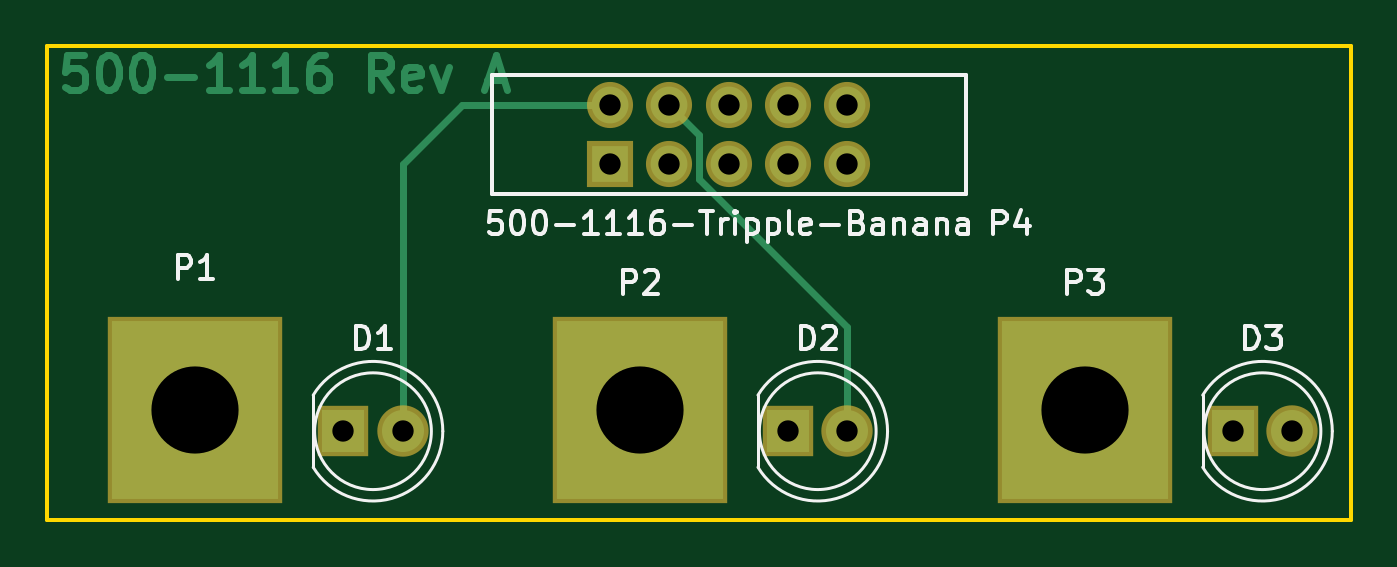
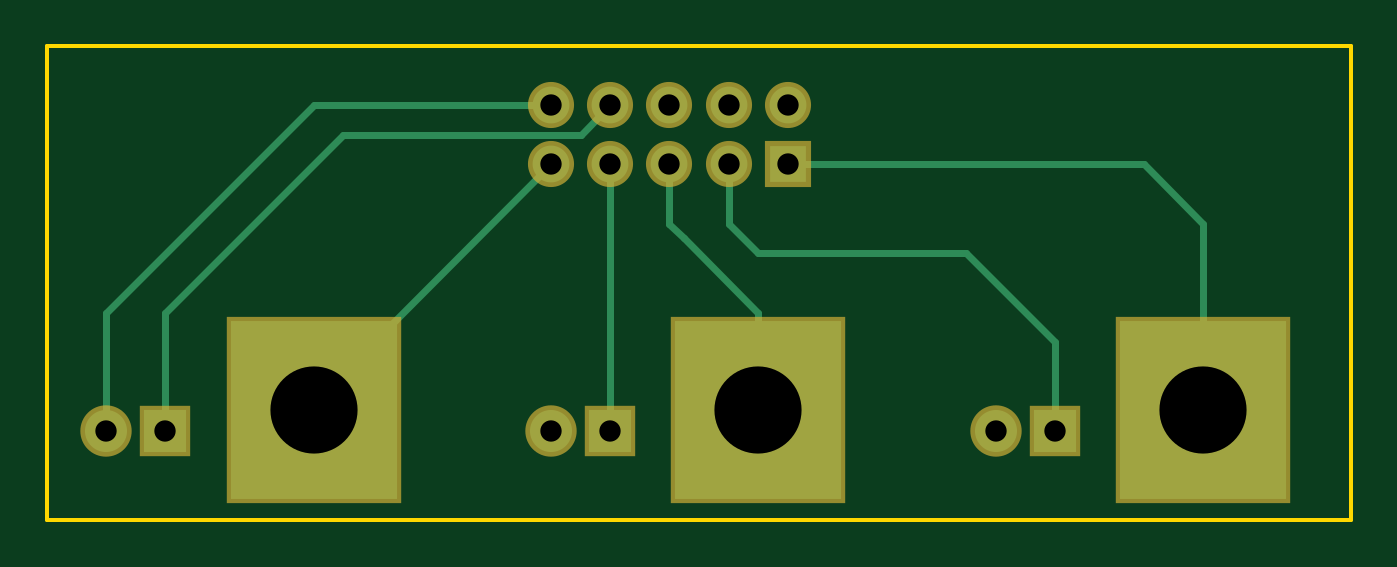
Circuit board: 8 layer files. Board 55.9 x 20.3 mm.
- bottom_copper: 500-1116-B.Cu.gbr (2041 bytes)
- bottom_mask: 500-1116-B.Mask.gbr (911 bytes)
- bottom_silk: 500-1116-B.SilkS.gbr (265 bytes)
- outline: 500-1116-Edge.Cuts.gbr (543 bytes)
- top_copper: 500-1116-F.Cu.gbr (4740 bytes)
- top_mask: 500-1116-F.Mask.gbr (911 bytes)
- top_silk: 500-1116-F.SilkS.gbr (11544 bytes)
- drill: 500-1116.drl (360 bytes)

=== bottom_copper: 500-1116-B.Cu.gbr ===
G04 #@! TF.FileFunction,Copper,L2,Bot,Signal*
%FSLAX46Y46*%
G04 Gerber Fmt 4.6, Leading zero omitted, Abs format (unit mm)*
G04 Created by KiCad (PCBNEW 4.0.5) date 02/09/17 20:40:09*
%MOMM*%
%LPD*%
G01*
G04 APERTURE LIST*
%ADD10C,0.100000*%
%ADD11R,1.800000X1.800000*%
%ADD12C,1.800000*%
%ADD13R,7.112000X7.620000*%
%ADD14R,1.574800X1.574800*%
%ADD15C,1.574800*%
%ADD16C,0.304800*%
G04 APERTURE END LIST*
D10*
D11*
X120650000Y-97790000D03*
D12*
X123190000Y-97790000D03*
D11*
X139700000Y-97790000D03*
D12*
X142240000Y-97790000D03*
D11*
X158750000Y-97790000D03*
D12*
X161290000Y-97790000D03*
D13*
X114300000Y-96901000D03*
X133350000Y-96901000D03*
X152400000Y-96901000D03*
D14*
X132080000Y-86360000D03*
D15*
X132080000Y-83820000D03*
X134620000Y-86360000D03*
X134620000Y-83820000D03*
X137160000Y-86360000D03*
X137160000Y-83820000D03*
X139700000Y-86360000D03*
X139700000Y-83820000D03*
X142240000Y-86360000D03*
X142240000Y-83820000D03*
D16*
X120650000Y-97790000D02*
X120650000Y-93980000D01*
X134620000Y-88900000D02*
X134620000Y-86360000D01*
X133350000Y-90170000D02*
X134620000Y-88900000D01*
X124460000Y-90170000D02*
X133350000Y-90170000D01*
X120650000Y-93980000D02*
X124460000Y-90170000D01*
X139700000Y-97790000D02*
X139700000Y-86360000D01*
X158750000Y-97790000D02*
X158750000Y-92710000D01*
X140970000Y-85090000D02*
X139700000Y-83820000D01*
X151130000Y-85090000D02*
X140970000Y-85090000D01*
X158750000Y-92710000D02*
X151130000Y-85090000D01*
X161290000Y-97790000D02*
X161290000Y-92710000D01*
X152400000Y-83820000D02*
X142240000Y-83820000D01*
X161290000Y-92710000D02*
X152400000Y-83820000D01*
X114300000Y-96901000D02*
X114300000Y-88900000D01*
X114300000Y-88900000D02*
X116840000Y-86360000D01*
X116840000Y-86360000D02*
X132080000Y-86360000D01*
X133350000Y-96901000D02*
X133350000Y-92710000D01*
X137160000Y-88900000D02*
X137160000Y-86360000D01*
X136525000Y-89535000D02*
X137160000Y-88900000D01*
X133350000Y-92710000D02*
X136525000Y-89535000D01*
X152400000Y-96901000D02*
X152400000Y-96520000D01*
X152400000Y-96520000D02*
X142240000Y-86360000D01*
M02*

=== bottom_mask: 500-1116-B.Mask.gbr ===
G04 #@! TF.FileFunction,Soldermask,Bot*
%FSLAX46Y46*%
G04 Gerber Fmt 4.6, Leading zero omitted, Abs format (unit mm)*
G04 Created by KiCad (PCBNEW 4.0.5) date 02/09/17 20:40:09*
%MOMM*%
%LPD*%
G01*
G04 APERTURE LIST*
%ADD10C,0.100000*%
%ADD11R,2.200000X2.200000*%
%ADD12C,2.200000*%
%ADD13R,7.512000X8.020000*%
%ADD14R,1.974800X1.974800*%
%ADD15C,1.974800*%
G04 APERTURE END LIST*
D10*
D11*
X120650000Y-97790000D03*
D12*
X123190000Y-97790000D03*
D11*
X139700000Y-97790000D03*
D12*
X142240000Y-97790000D03*
D11*
X158750000Y-97790000D03*
D12*
X161290000Y-97790000D03*
D13*
X114300000Y-96901000D03*
X133350000Y-96901000D03*
X152400000Y-96901000D03*
D14*
X132080000Y-86360000D03*
D15*
X132080000Y-83820000D03*
X134620000Y-86360000D03*
X134620000Y-83820000D03*
X137160000Y-86360000D03*
X137160000Y-83820000D03*
X139700000Y-86360000D03*
X139700000Y-83820000D03*
X142240000Y-86360000D03*
X142240000Y-83820000D03*
M02*

=== bottom_silk: 500-1116-B.SilkS.gbr ===
G04 #@! TF.FileFunction,Legend,Bot*
%FSLAX46Y46*%
G04 Gerber Fmt 4.6, Leading zero omitted, Abs format (unit mm)*
G04 Created by KiCad (PCBNEW 4.0.5) date 02/09/17 20:40:09*
%MOMM*%
%LPD*%
G01*
G04 APERTURE LIST*
%ADD10C,0.100000*%
G04 APERTURE END LIST*
D10*
M02*

=== outline: 500-1116-Edge.Cuts.gbr ===
G04 #@! TF.FileFunction,Profile,NP*
%FSLAX46Y46*%
G04 Gerber Fmt 4.6, Leading zero omitted, Abs format (unit mm)*
G04 Created by KiCad (PCBNEW 4.0.5) date 02/09/17 20:40:09*
%MOMM*%
%LPD*%
G01*
G04 APERTURE LIST*
%ADD10C,0.100000*%
%ADD11C,0.150000*%
G04 APERTURE END LIST*
D10*
D11*
X109220000Y-81280000D02*
X163830000Y-81280000D01*
X107950000Y-81280000D02*
X107950000Y-101600000D01*
X109220000Y-81280000D02*
X107950000Y-81280000D01*
X163830000Y-101600000D02*
X163830000Y-81280000D01*
X107950000Y-101600000D02*
X163830000Y-101600000D01*
M02*

=== top_copper: 500-1116-F.Cu.gbr ===
G04 #@! TF.FileFunction,Copper,L1,Top,Signal*
%FSLAX46Y46*%
G04 Gerber Fmt 4.6, Leading zero omitted, Abs format (unit mm)*
G04 Created by KiCad (PCBNEW 4.0.5) date 02/09/17 20:40:09*
%MOMM*%
%LPD*%
G01*
G04 APERTURE LIST*
%ADD10C,0.100000*%
%ADD11C,0.300000*%
%ADD12R,1.800000X1.800000*%
%ADD13C,1.800000*%
%ADD14R,7.112000X7.620000*%
%ADD15R,1.574800X1.574800*%
%ADD16C,1.574800*%
%ADD17C,0.304800*%
G04 APERTURE END LIST*
D10*
D11*
X109528260Y-81677771D02*
X108813974Y-81677771D01*
X108742545Y-82392057D01*
X108813974Y-82320629D01*
X108956831Y-82249200D01*
X109313974Y-82249200D01*
X109456831Y-82320629D01*
X109528260Y-82392057D01*
X109599688Y-82534914D01*
X109599688Y-82892057D01*
X109528260Y-83034914D01*
X109456831Y-83106343D01*
X109313974Y-83177771D01*
X108956831Y-83177771D01*
X108813974Y-83106343D01*
X108742545Y-83034914D01*
X110528259Y-81677771D02*
X110671116Y-81677771D01*
X110813973Y-81749200D01*
X110885402Y-81820629D01*
X110956831Y-81963486D01*
X111028259Y-82249200D01*
X111028259Y-82606343D01*
X110956831Y-82892057D01*
X110885402Y-83034914D01*
X110813973Y-83106343D01*
X110671116Y-83177771D01*
X110528259Y-83177771D01*
X110385402Y-83106343D01*
X110313973Y-83034914D01*
X110242545Y-82892057D01*
X110171116Y-82606343D01*
X110171116Y-82249200D01*
X110242545Y-81963486D01*
X110313973Y-81820629D01*
X110385402Y-81749200D01*
X110528259Y-81677771D01*
X111956830Y-81677771D02*
X112099687Y-81677771D01*
X112242544Y-81749200D01*
X112313973Y-81820629D01*
X112385402Y-81963486D01*
X112456830Y-82249200D01*
X112456830Y-82606343D01*
X112385402Y-82892057D01*
X112313973Y-83034914D01*
X112242544Y-83106343D01*
X112099687Y-83177771D01*
X111956830Y-83177771D01*
X111813973Y-83106343D01*
X111742544Y-83034914D01*
X111671116Y-82892057D01*
X111599687Y-82606343D01*
X111599687Y-82249200D01*
X111671116Y-81963486D01*
X111742544Y-81820629D01*
X111813973Y-81749200D01*
X111956830Y-81677771D01*
X113099687Y-82606343D02*
X114242544Y-82606343D01*
X115742544Y-83177771D02*
X114885401Y-83177771D01*
X115313973Y-83177771D02*
X115313973Y-81677771D01*
X115171116Y-81892057D01*
X115028258Y-82034914D01*
X114885401Y-82106343D01*
X117171115Y-83177771D02*
X116313972Y-83177771D01*
X116742544Y-83177771D02*
X116742544Y-81677771D01*
X116599687Y-81892057D01*
X116456829Y-82034914D01*
X116313972Y-82106343D01*
X118599686Y-83177771D02*
X117742543Y-83177771D01*
X118171115Y-83177771D02*
X118171115Y-81677771D01*
X118028258Y-81892057D01*
X117885400Y-82034914D01*
X117742543Y-82106343D01*
X119885400Y-81677771D02*
X119599686Y-81677771D01*
X119456829Y-81749200D01*
X119385400Y-81820629D01*
X119242543Y-82034914D01*
X119171114Y-82320629D01*
X119171114Y-82892057D01*
X119242543Y-83034914D01*
X119313971Y-83106343D01*
X119456829Y-83177771D01*
X119742543Y-83177771D01*
X119885400Y-83106343D01*
X119956829Y-83034914D01*
X120028257Y-82892057D01*
X120028257Y-82534914D01*
X119956829Y-82392057D01*
X119885400Y-82320629D01*
X119742543Y-82249200D01*
X119456829Y-82249200D01*
X119313971Y-82320629D01*
X119242543Y-82392057D01*
X119171114Y-82534914D01*
X122671114Y-83177771D02*
X122171114Y-82463486D01*
X121813971Y-83177771D02*
X121813971Y-81677771D01*
X122385399Y-81677771D01*
X122528257Y-81749200D01*
X122599685Y-81820629D01*
X122671114Y-81963486D01*
X122671114Y-82177771D01*
X122599685Y-82320629D01*
X122528257Y-82392057D01*
X122385399Y-82463486D01*
X121813971Y-82463486D01*
X123885399Y-83106343D02*
X123742542Y-83177771D01*
X123456828Y-83177771D01*
X123313971Y-83106343D01*
X123242542Y-82963486D01*
X123242542Y-82392057D01*
X123313971Y-82249200D01*
X123456828Y-82177771D01*
X123742542Y-82177771D01*
X123885399Y-82249200D01*
X123956828Y-82392057D01*
X123956828Y-82534914D01*
X123242542Y-82677771D01*
X124456828Y-82177771D02*
X124813971Y-83177771D01*
X125171113Y-82177771D01*
X126813970Y-82749200D02*
X127528256Y-82749200D01*
X126671113Y-83177771D02*
X127171113Y-81677771D01*
X127671113Y-83177771D01*
D12*
X120650000Y-97790000D03*
D13*
X123190000Y-97790000D03*
D12*
X139700000Y-97790000D03*
D13*
X142240000Y-97790000D03*
D12*
X158750000Y-97790000D03*
D13*
X161290000Y-97790000D03*
D14*
X114300000Y-96901000D03*
X133350000Y-96901000D03*
X152400000Y-96901000D03*
D15*
X132080000Y-86360000D03*
D16*
X132080000Y-83820000D03*
X134620000Y-86360000D03*
X134620000Y-83820000D03*
X137160000Y-86360000D03*
X137160000Y-83820000D03*
X139700000Y-86360000D03*
X139700000Y-83820000D03*
X142240000Y-86360000D03*
X142240000Y-83820000D03*
D17*
X123190000Y-97790000D02*
X123190000Y-86360000D01*
X125730000Y-83820000D02*
X132080000Y-83820000D01*
X123190000Y-86360000D02*
X125730000Y-83820000D01*
X142240000Y-97790000D02*
X142240000Y-93345000D01*
X135890000Y-85090000D02*
X134620000Y-83820000D01*
X135890000Y-86995000D02*
X135890000Y-85090000D01*
X142240000Y-93345000D02*
X135890000Y-86995000D01*
M02*

=== top_mask: 500-1116-F.Mask.gbr ===
G04 #@! TF.FileFunction,Soldermask,Top*
%FSLAX46Y46*%
G04 Gerber Fmt 4.6, Leading zero omitted, Abs format (unit mm)*
G04 Created by KiCad (PCBNEW 4.0.5) date 02/09/17 20:40:09*
%MOMM*%
%LPD*%
G01*
G04 APERTURE LIST*
%ADD10C,0.100000*%
%ADD11R,2.200000X2.200000*%
%ADD12C,2.200000*%
%ADD13R,7.512000X8.020000*%
%ADD14R,1.974800X1.974800*%
%ADD15C,1.974800*%
G04 APERTURE END LIST*
D10*
D11*
X120650000Y-97790000D03*
D12*
X123190000Y-97790000D03*
D11*
X139700000Y-97790000D03*
D12*
X142240000Y-97790000D03*
D11*
X158750000Y-97790000D03*
D12*
X161290000Y-97790000D03*
D13*
X114300000Y-96901000D03*
X133350000Y-96901000D03*
X152400000Y-96901000D03*
D14*
X132080000Y-86360000D03*
D15*
X132080000Y-83820000D03*
X134620000Y-86360000D03*
X134620000Y-83820000D03*
X137160000Y-86360000D03*
X137160000Y-83820000D03*
X139700000Y-86360000D03*
X139700000Y-83820000D03*
X142240000Y-86360000D03*
X142240000Y-83820000D03*
M02*

=== top_silk: 500-1116-F.SilkS.gbr (11544 bytes, source omitted) ===
=== drill: 500-1116.drl ===
M48
;DRILL file {KiCad 4.0.5} date 02/09/17 20:38:39
;FORMAT={-:-/ absolute / inch / decimal}
FMAT,2
INCH,TZ
T1C0.036
T2C0.147
%
G90
G05
M72
T1
X4.75Y-3.85
X4.85Y-3.85
X5.2Y-3.3
X5.2Y-3.4
X5.3Y-3.3
X5.3Y-3.4
X5.4Y-3.3
X5.4Y-3.4
X5.5Y-3.3
X5.5Y-3.4
X5.5Y-3.85
X5.6Y-3.3
X5.6Y-3.4
X5.6Y-3.85
X6.25Y-3.85
X6.35Y-3.85
T2
X4.5Y-3.815
X5.25Y-3.815
X6.Y-3.815
T0
M30

